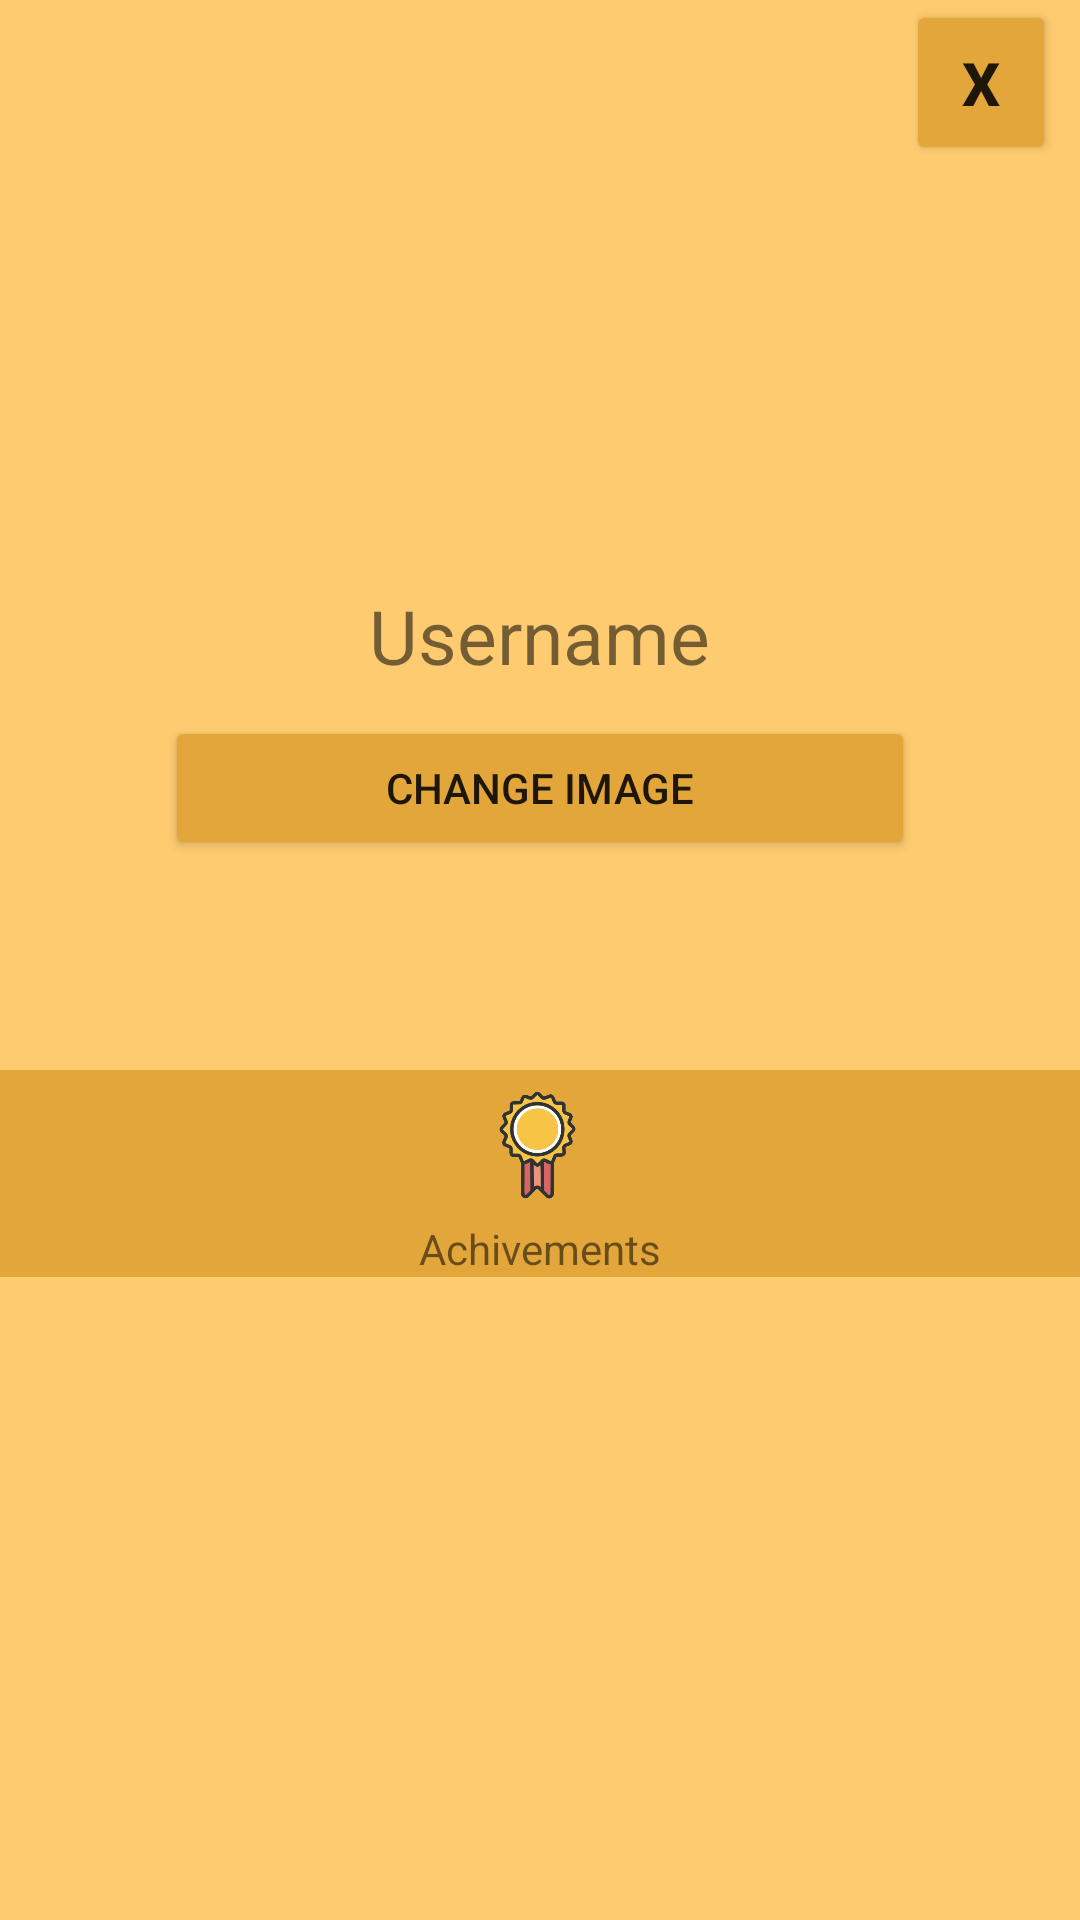

Here is an Android app screen rendered from its layout file. Give the layout XML and the strings, colors and styles it references.
<!-- AndroidManifest.xml: application theme Theme.CalcuLok -->
<!-- res/layout/fragment_profile.xml -->
<?xml version="1.0" encoding="utf-8"?>
<LinearLayout xmlns:android="http://schemas.android.com/apk/res/android"
    xmlns:app="http://schemas.android.com/apk/res-auto"
    android:layout_width="match_parent"
    android:layout_height="match_parent"
    xmlns:tools="http://schemas.android.com/tools"
    android:background="#fecb70"
    android:gravity="center"
    android:orientation="vertical"
    android:layout_marginBottom="50dp">

    <Button
        android:id="@+id/logOutButton"
        android:layout_width="50dp"
        android:layout_height="55dp"
        android:layout_gravity="right"
        android:layout_marginHorizontal="8dp"
        android:layout_marginBottom="30dp"
        android:backgroundTint="#E3A63A"
        android:text="X"
        android:textSize="20sp"
        android:textStyle="bold" />

    <ImageView
        android:id="@+id/profileImage"
        android:layout_width="100dp"
        android:layout_height="100dp"
        app:srcCompat="@drawable/image_asset"
        android:scaleType="centerCrop"/>

    <TextView
        android:id="@+id/username"
        android:layout_width="wrap_content"
        android:layout_height="wrap_content"
        android:layout_marginTop="10dp"
        android:text="Username"
        android:textSize="25sp" />

    <Button
        android:id="@+id/changeBtn"
        android:layout_width="250dp"
        android:layout_height="wrap_content"
        android:layout_marginTop="10dp"
        android:layout_marginBottom="70dp"
        android:backgroundTint="#E3A63A"
        android:text="Change Image" />

    <LinearLayout
        android:layout_width="match_parent"
        android:layout_height="wrap_content"
        android:background="#E3A63A"
        android:gravity="center"
        android:orientation="vertical">

        <ImageView
            android:layout_width="50dp"
            android:layout_height="50dp"
            app:srcCompat="@drawable/achivement" />

        <TextView
            android:layout_width="wrap_content"
            android:layout_height="wrap_content"
            android:text="Achivements" />

    </LinearLayout>

    <androidx.recyclerview.widget.RecyclerView
        android:id="@+id/RCview"
        android:layout_width="match_parent"
        android:layout_height="match_parent"
        tools:listitem="@layout/item_achivement"/>

</LinearLayout>
<!-- res/layout/item_achivement.xml (included above) -->
<?xml version="1.0" encoding="utf-8"?>
<androidx.constraintlayout.widget.ConstraintLayout xmlns:android="http://schemas.android.com/apk/res/android"
    xmlns:app="http://schemas.android.com/apk/res-auto"
    xmlns:tools="http://schemas.android.com/tools"
    android:layout_width="match_parent"
    android:layout_height="wrap_content"
    android:layout_margin="10dp"
    android:background="#94d2a5">

    <ImageView
        android:id="@+id/achivementImage"
        android:layout_width="80dp"
        android:layout_height="80dp"
        android:layout_marginStart="8dp"
        android:layout_marginTop="8dp"
        android:layout_marginBottom="8dp"
        app:layout_constraintBottom_toBottomOf="parent"
        app:layout_constraintStart_toStartOf="parent"
        app:layout_constraintTop_toTopOf="parent"
        tools:srcCompat="@tools:sample/avatars"
        android:scaleType="centerCrop"/>

    <TextView
        android:id="@+id/achivementName"
        android:layout_width="wrap_content"
        android:layout_height="wrap_content"
        android:layout_marginEnd="8dp"
        android:textSize="20sp"
        android:textColor="@color/black"
        android:text="TextView"
        app:layout_constraintEnd_toEndOf="parent"
        app:layout_constraintStart_toEndOf="@+id/achivementImage"
        app:layout_constraintTop_toTopOf="@+id/achivementImage" />

    <TextView
        android:id="@+id/achivementDescription"
        android:layout_width="wrap_content"
        android:layout_height="wrap_content"
        android:layout_marginTop="35dp"
        android:layout_marginRight="8dp"
        android:textSize="18sp"
        android:text="TextView"
        app:layout_constraintBottom_toBottomOf="@+id/achivementImage"
        app:layout_constraintEnd_toEndOf="parent"
        app:layout_constraintStart_toEndOf="@+id/achivementImage"
        app:layout_constraintTop_toTopOf="parent" />

</androidx.constraintlayout.widget.ConstraintLayout>
<!-- resources referenced by this layout -->
<resources>
  <color name="black">#FF000000</color>
  <!-- drawable achivement: png bitmap (drawable, 19793 bytes) -->
  <style name="Theme.CalcuLok" parent="Theme.MaterialComponents.DayNight.NoActionBar">
          
          <item name="colorPrimary">@color/purple_500</item>
          <item name="colorPrimaryVariant">@color/purple_700</item>
          <item name="colorOnPrimary">@color/white</item>
          
          <item name="colorSecondary">@color/teal_200</item>
          <item name="colorSecondaryVariant">@color/teal_700</item>
          <item name="colorOnSecondary">@color/black</item>
          <item name="android:windowFullscreen">true</item>
          
          <item name="android:statusBarColor" tools:targetApi="l">?attr/colorPrimaryVariant</item>
          
      </style>
  <color name="purple_500">#FFFFFF</color>
  <color name="purple_700">#94d2a5</color>
  <color name="white">#FFFFFFFF</color>
  <color name="teal_200">#FF03DAC5</color>
  <color name="teal_700">#FF018786</color>
</resources>
